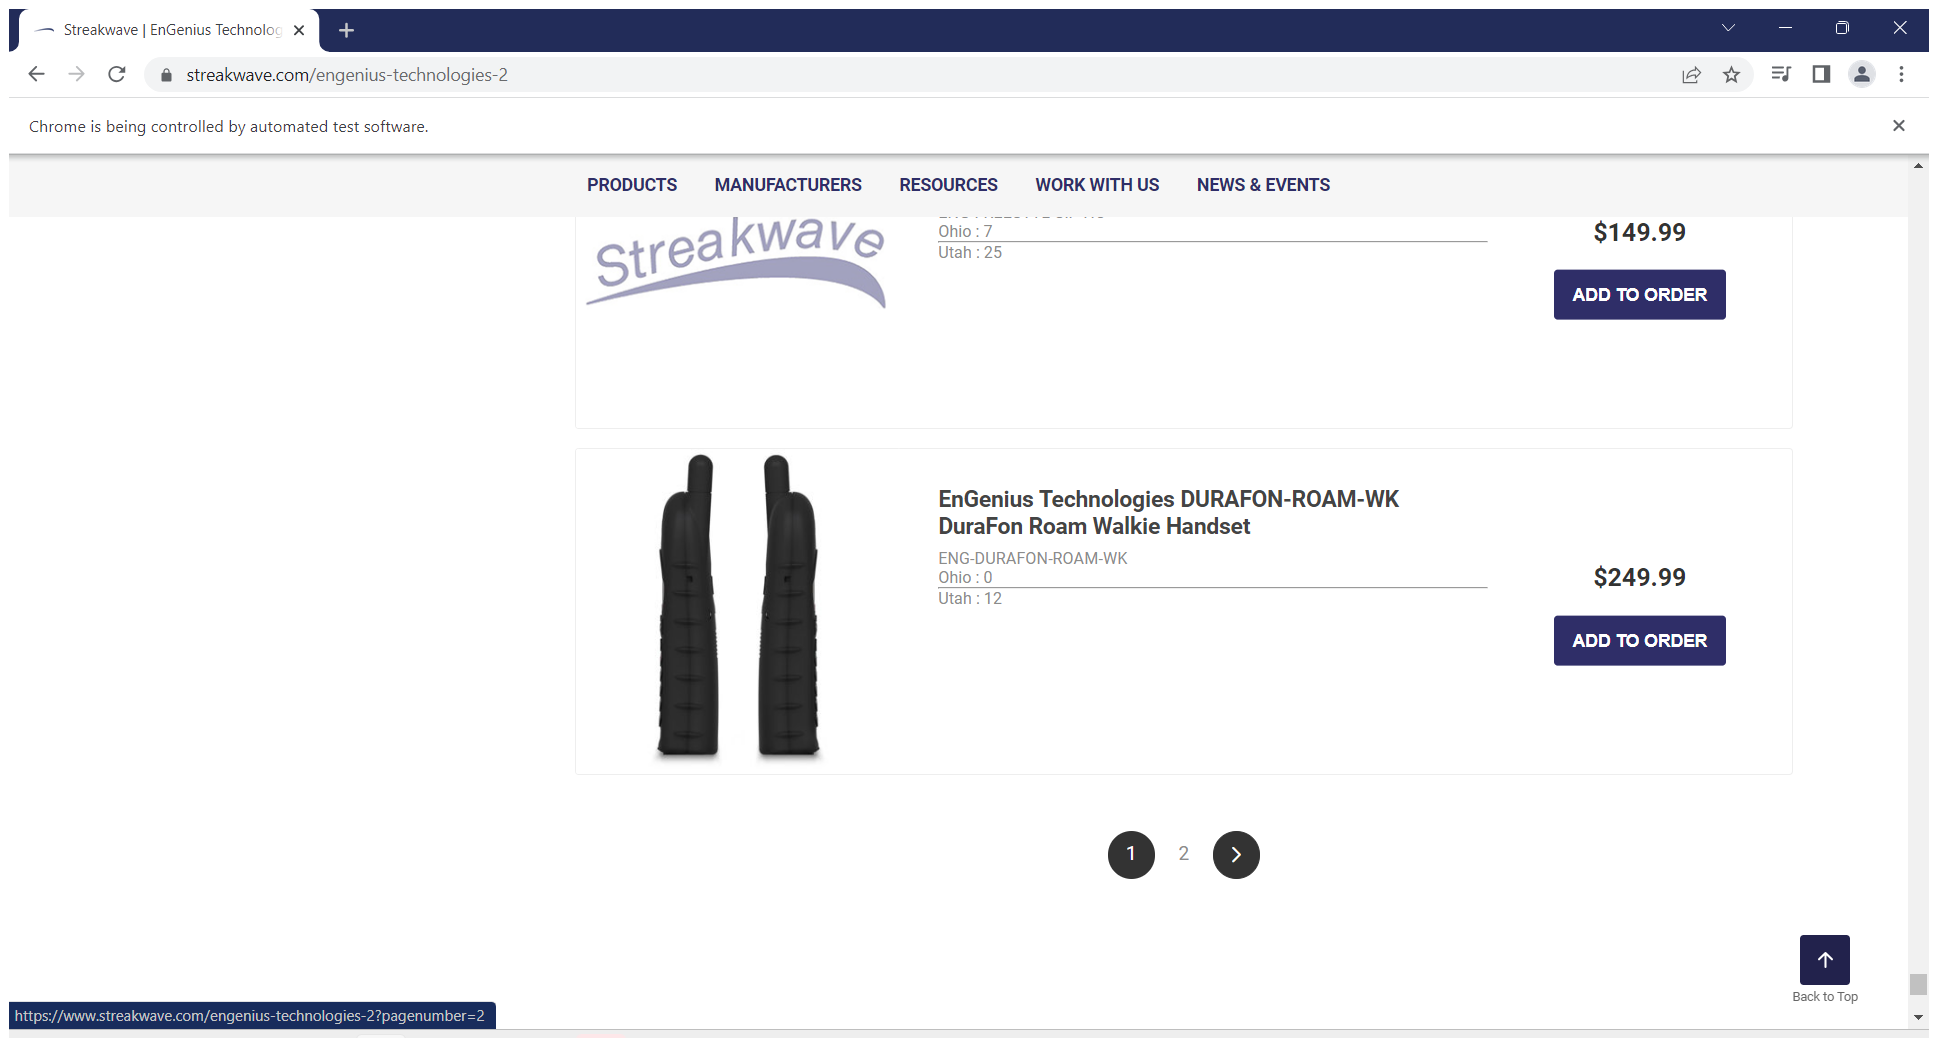
Workflow: EnGenius

Step 1: Attach Browser 'Streakwav Page' in window 'Streakwave | EnGenius Technologies' (chrome.exe)

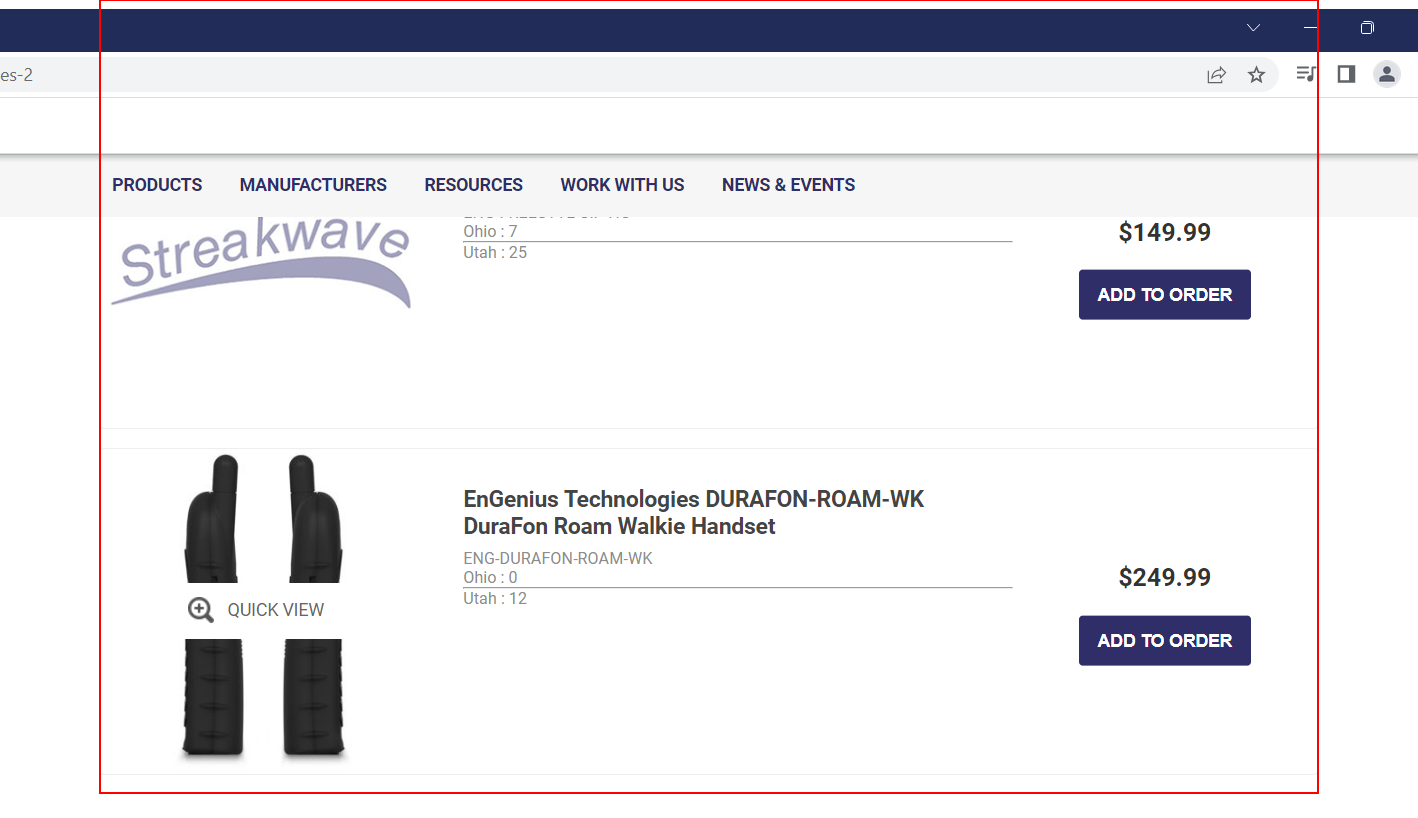
Step 2: get-text from the element